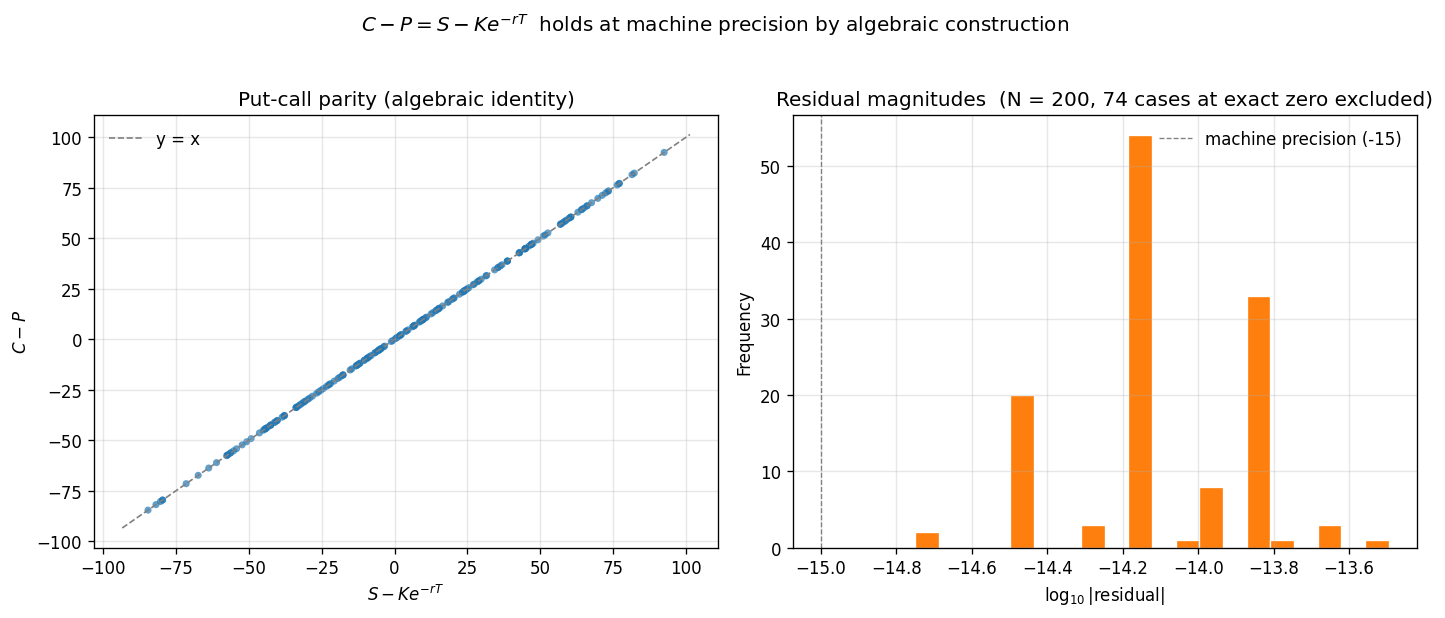

The table this chart was drawn from, first rows:
S, K, T, r, sigma, C, P, lhs_C_minus_P, rhs_S_minus_PV_K, residual
127.4, 127.7, 1.503, 0.03717, 0.291, 21.06, 14.46, 6.598, 6.598, 7.105427357601002e-15
93.89, 147.2, 0.7026, 0.09266, 0.4046, 2.452, 46.47, -44.02, -44.02, 7.105427357601002e-15
135.9, 100.1, 1.791, 0.08032, 0.4613, 58.07, 8.879, 49.19, 49.19, 0.0
119.7, 64.39, 1.228, 0.01995, 0.3883, 57.99, 1.079, 56.91, 56.91, 1.4210854715202004e-14
59.42, 51.39, 0.3395, 0.09973, 0.4853, 12.18, 2.442, 9.735, 9.735, -5.329070518200751e-15
147.6, 72.97, 0.3731, 0.08913, 0.4128, 77, 0.01269, 76.98, 76.98, 1.4210854715202004e-14
126.1, 63.18, 1.417, 0.03555, 0.4467, 67.71, 1.675, 66.04, 66.04, 0.0
128.6, 117.8, 0.4286, 0.08532, 0.1456, 15.59, 0.5163, 15.07, 15.07, 1.7763568394002505e-15
62.81, 62.18, 1.064, 0.01958, 0.393, 10.92, 9.008, 1.91, 1.91, -7.105427357601002e-15
95.04, 100.6, 1.984, 0.09992, 0.276, 20.82, 8.312, 12.51, 12.51, 0.0
87.08, 119.4, 0.1076, 0.06991, 0.3212, 0.005294, 31.46, -31.45, -31.45, -1.0658141036401503e-14
142.7, 108.1, 0.1315, 0.06851, 0.3616, 35.62, 0.08276, 35.53, 35.53, 1.4210854715202004e-14
114.4, 69.98, 1.987, 0.01814, 0.4879, 54.32, 7.438, 46.89, 46.89, 7.105427357601002e-15
132.3, 130.4, 1.211, 0.09073, 0.4938, 35.06, 19.63, 15.43, 15.43, -7.105427357601002e-15
94.34, 121.5, 0.3411, 0.01261, 0.2153, 0.12, 26.8, -26.68, -26.68, -1.4210854715202004e-14
72.72, 123.9, 1.805, 0.03167, 0.3935, 4.797, 49.09, -44.29, -44.29, -7.105427357601002e-15
105.5, 63.11, 1.773, 0.02287, 0.4, 48.07, 3.209, 44.86, 44.86, 0.0
56.38, 62.38, 1.119, 0.07991, 0.2386, 5.371, 6.03, -0.6592, -0.6592, 0.0
132.8, 142.8, 1.281, 0.02784, 0.1495, 6.844, 11.83, -4.99, -4.99, 2.1316282072803006e-14
113.2, 89.76, 0.6191, 0.09196, 0.1164, 28.38, 0.001977, 28.38, 28.38, -7.105427357601002e-15
125.8, 80.09, 0.196, 0.06906, 0.4109, 46.82, 0.03037, 46.79, 46.79, 0.0
85.45, 98.86, 1.23, 0.01325, 0.2959, 6.905, 18.71, -11.81, -11.81, -3.552713678800501e-15
147.1, 116.3, 0.66, 0.01049, 0.4942, 40.29, 8.7, 31.59, 31.59, 3.552713678800501e-15
139.3, 145.6, 1.361, 0.01465, 0.286, 17.04, 20.42, -3.377, -3.377, -7.105427357601002e-15
127.8, 78.64, 1.689, 0.06453, 0.4912, 62.88, 5.561, 57.31, 57.31, 7.105427357601002e-15
69.46, 142.5, 0.1345, 0.08213, 0.2646, 1.9937380303695198e-13, 71.45, -71.45, -71.45, 0.0
96.67, 52.49, 1.232, 0.03147, 0.4175, 47.34, 1.16, 46.18, 46.18, -7.105427357601002e-15
54.38, 105.5, 0.5394, 0.08645, 0.1339, 2.0639978300054378e-10, 46.33, -46.33, -46.33, -7.105427357601002e-15
65.43, 113.4, 1.76, 0.01515, 0.3222, 1.91, 46.89, -44.98, -44.98, 0.0
118.3, 60.59, 0.582, 0.08209, 0.4208, 60.66, 0.1167, 60.54, 60.54, 0.0
124.5, 64.03, 1.26, 0.0935, 0.4699, 68.88, 1.318, 67.56, 67.56, 1.4210854715202004e-14
146.8, 91.91, 1.152, 0.07949, 0.429, 65.61, 2.729, 62.88, 62.88, -7.105427357601002e-15
82.58, 146.6, 0.8527, 0.07283, 0.1148, 1.4825242170288456e-06, 55.21, -55.21, -55.21, -7.105427357601002e-15
87.05, 109.6, 1.387, 0.08542, 0.2491, 6.366, 16.67, -10.31, -10.31, 7.105427357601002e-15
96.96, 143.3, 1.479, 0.01361, 0.1195, 0.02898, 43.52, -43.49, -43.49, 7.105427357601002e-15
68.95, 130.4, 1.177, 0.02816, 0.1437, 0.0001782, 57.24, -57.24, -57.24, 1.4210854715202004e-14
62.99, 96.74, 1.541, 0.02124, 0.3701, 3.734, 34.36, -30.63, -30.63, -3.552713678800501e-15
97.57, 128.5, 1.968, 0.05541, 0.3853, 14.89, 32.52, -17.63, -17.63, -2.1316282072803006e-14
72.69, 51.78, 0.8966, 0.07707, 0.4095, 26.07, 1.709, 24.36, 24.36, 1.0658141036401503e-14
117, 60.91, 1.078, 0.0667, 0.4462, 61.23, 0.9354, 60.29, 60.29, -7.105427357601002e-15
93.72, 132.9, 0.1237, 0.0866, 0.3958, 0.03773, 37.85, -37.81, -37.81, -1.4210854715202004e-14
133.3, 129.7, 1.612, 0.02397, 0.4203, 31.6, 23.1, 8.503, 8.503, 1.4210854715202004e-14
120, 73.26, 1.088, 0.07612, 0.1196, 52.59, 4.278580629643055e-06, 52.59, 52.59, 0.0
81.24, 103.1, 0.8751, 0.02737, 0.1938, 0.9532, 20.35, -19.4, -19.4, 0.0
133.2, 110.6, 0.2787, 0.03437, 0.3488, 25.32, 1.638, 23.68, 23.68, 7.105427357601002e-15
130.5, 136.8, 1.79, 0.07389, 0.4433, 34.8, 24.15, 10.65, 10.65, 0.0
88.75, 110.3, 0.8505, 0.09822, 0.1018, 0.3075, 13.03, -12.72, -12.72, 1.0658141036401503e-14
78.83, 91.26, 1.397, 0.06504, 0.3059, 9.516, 14.01, -4.499, -4.499, 3.552713678800501e-15
118.2, 87.42, 0.3838, 0.01491, 0.3709, 32.3, 0.9701, 31.33, 31.33, -3.552713678800501e-15
63.98, 92.59, 1.927, 0.06547, 0.1118, 0.2801, 17.92, -17.64, -17.64, 7.105427357601002e-15
69.99, 115.2, 0.439, 0.01381, 0.2605, 0.009869, 44.52, -44.51, -44.51, 0.0
50.74, 136.7, 0.4791, 0.08957, 0.4583, 0.01011, 80.28, -80.27, -80.27, -1.4210854715202004e-14
128.7, 95.39, 1.732, 0.07386, 0.3686, 49.91, 5.151, 44.76, 44.76, 7.105427357601002e-15
116.5, 74.78, 1.834, 0.02558, 0.1951, 45.43, 0.2968, 45.13, 45.13, 0.0
120.5, 73.67, 0.5031, 0.01825, 0.4411, 48.2, 0.6717, 47.52, 47.52, 1.4210854715202004e-14
128.1, 124.6, 0.9926, 0.02652, 0.2392, 15.48, 8.775, 6.708, 6.708, 1.4210854715202004e-14
95.89, 131.7, 1.494, 0.0982, 0.4413, 14.45, 32.25, -17.8, -17.8, -3.552713678800501e-15
106.9, 60.53, 1.769, 0.05127, 0.2196, 51.69, 0.09225, 51.59, 51.59, -7.105427357601002e-15
63.98, 56.66, 0.8202, 0.08057, 0.3361, 13.84, 2.894, 10.95, 10.95, 5.329070518200751e-15
61.45, 109.4, 1.082, 0.06728, 0.2588, 0.2504, 40.55, -40.3, -40.3, 7.105427357601002e-15
... 140 more rows
